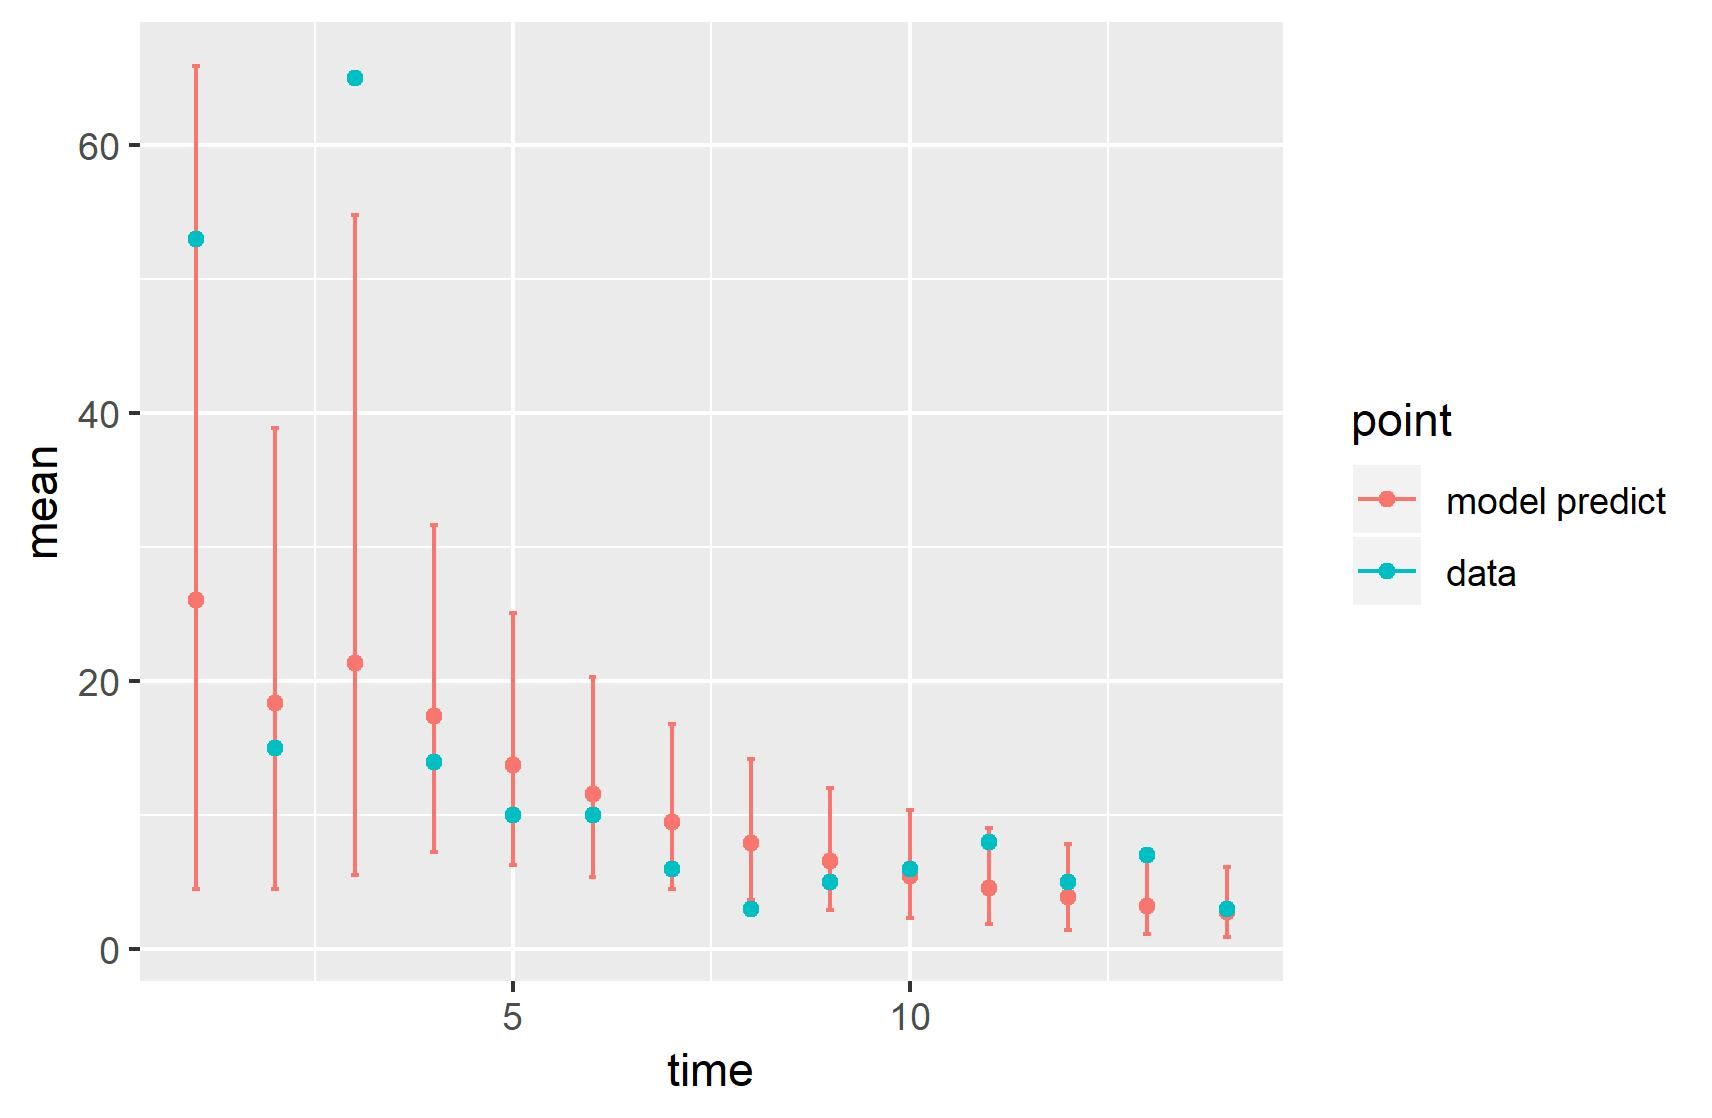

Source data for this figure (header and first rows):
, point, mean, low, high, time
1, model predict, 26.04, 4.478, 65.94, 1
2, model predict, 18.38, 4.502, 38.88, 2
3, model predict, 21.37, 5.55, 54.84, 3
4, model predict, 17.43, 7.283, 31.7, 4
5, model predict, 13.74, 6.275, 25.09, 5
6, model predict, 11.56, 5.419, 20.3, 6
7, model predict, 9.491, 4.491, 16.85, 7
8, model predict, 7.934, 3.651, 14.18, 8
9, model predict, 6.584, 2.935, 12, 9
10, model predict, 5.499, 2.336, 10.37, 10
11, model predict, 4.606, 1.861, 9.017, 11
12, model predict, 3.867, 1.468, 7.887, 12
13, model predict, 3.252, 1.15, 6.918, 13
14, model predict, 2.746, 0.901, 6.104, 14
X1993, data, 53, 53, 53, 1
X1994, data, 15, 15, 15, 2
X1995, data, 65, 65, 65, 3
X1996, data, 14, 14, 14, 4
X1997, data, 10, 10, 10, 5
X1998, data, 10, 10, 10, 6
X1999, data, 6, 6, 6, 7
X2000, data, 3, 3, 3, 8
X2001, data, 5, 5, 5, 9
X2002, data, 6, 6, 6, 10
X2003, data, 8, 8, 8, 11
X2004, data, 5, 5, 5, 12
X2005, data, 7, 7, 7, 13
X2006, data, 3, 3, 3, 14
